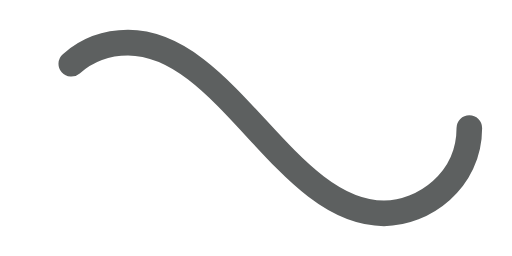
t = 0.00 s
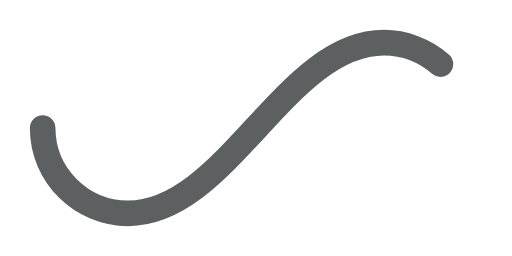
t = 0.50 s
t = 1.00 s: frame unchanged from t = 0.00 s, image omitted
t = 1.50 s: frame unchanged from t = 0.50 s, image omitted

The animated SVG that drew these frames (rendered in a browser with its animation timeline set to each time). Animation: 1 SMIL element (animate=1); one cycle of 2.00 s, repeats indefinitely.

﻿<svg xmlns='http://www.w3.org/2000/svg' viewBox='0 0 300 150'><path fill='none' stroke='#5D6060FF' stroke-width='15' stroke-linecap='round' stroke-dasharray='300 385' stroke-dashoffset='0' d='M275 75c0 31-27 50-50 50-58 0-92-100-150-100-28 0-50 22-50 50s23 50 50 50c58 0 92-100 150-100 24 0 50 19 50 50Z'><animate attributeName='stroke-dashoffset' calcMode='spline' dur='2' values='685;-685' keySplines='0 0 1 1' repeatCount='indefinite'></animate></path></svg>